Run: headless pygame with SDL's dummy video driver; simulated clock (each Clock.tick advances the game by its frame time, no real sleeping); random seed 0; keys injected as events and as key.get_pressed() state; no mouse input.
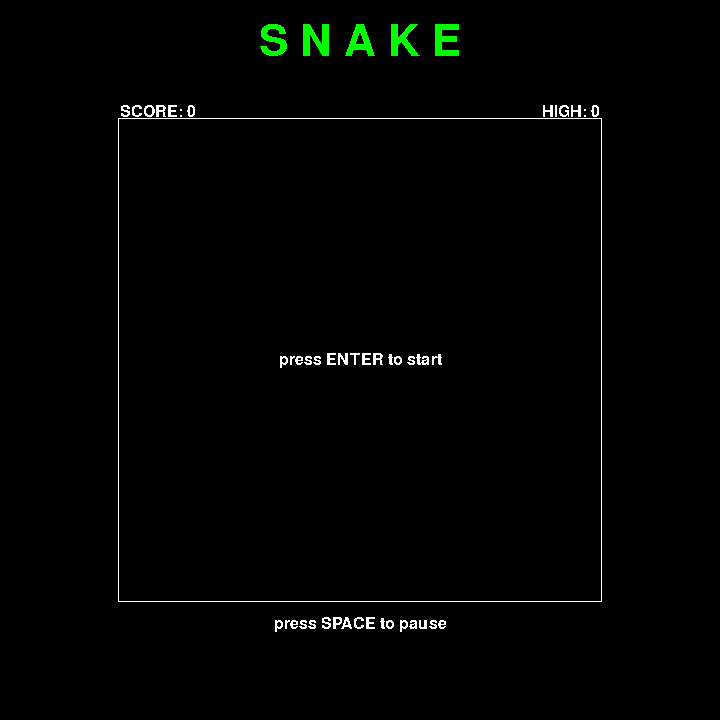
Frame 1 of 4 · flips 1–60 · no input
Frame 2 of 4 · flips 61–180 · tapped SPACE, RETURN · held RIGHT (→), D · screen unchanged from frame 1, image omitted
Frame 3 of 4 · flips 181–300 · held DOWN (↓), S · screen unchanged from frame 2, image omitted
Frame 4 of 4 · flips 301–420 · held LEFT (←), A, UP (↑), W · screen unchanged from frame 3, image omitted

The pygame program that drew these frames:

import sys
import pygame
import random
import time

from os import environ
environ['PYGAME_HIDE_SUPPORT_PROMPT'] = '1'

pygame.init()

BLACK = [0, 0, 0]
WHITE = [255, 255, 255]
RED = [255, 0, 0]
GREEN = [0, 255, 0]
YELLOW = [255, 255, 0]

BLOCK_SIZE = 20
STEP = BLOCK_SIZE

KEY_COOLDOWN = 500

EDGE_RIGHT = 600
EDGE_LEFT = 120
EDGE_TOP = 120
EDGE_BOTTOM = 600

UP = "up"
DOWN = "down"
LEFT = "left"
RIGHT = "right"

VIEWPORT_SIZE = 720

viewport = pygame.display.set_mode([VIEWPORT_SIZE, VIEWPORT_SIZE])
pygame.display.set_caption("SNAKE")

score = 0
high_score = 0
snake_length = 3

play = False
pause = False

class Segment(pygame.sprite.Sprite):
    def __init__(self, pos_x, pos_y, direction):
        super().__init__()
        self.image = pygame.Surface([BLOCK_SIZE, BLOCK_SIZE])
        self.image.fill(WHITE)
        self.rect = self.image.get_rect()
        self.direction = direction
        self.rect.x = pos_x
        self.rect.y = pos_y

    def move_up(self):
        self.rect.y -= STEP

    def move_down(self):
        self.rect.y += STEP

    def move_left(self):
        self.rect.x -= STEP
    
    def move_right(self):
        self.rect.x += STEP

class Apple():
    def __init__(self):
        super().__init__()
        self.exist = False
        self.image = pygame.Surface([BLOCK_SIZE, BLOCK_SIZE])
        self.image.fill(RED)
        self.rect = self.image.get_rect()
        self.type = "red"
    
    def generate(self):
        golden_chance = random.randint(1, 10)
        if golden_chance == 7:
            self.image.fill(YELLOW)
            self.type = "golden"
        else:
            self.image.fill(RED)
            self.type = "red"
        
        while self.exist == False:
            self.rect.x = (random.randint(EDGE_LEFT // BLOCK_SIZE, (EDGE_RIGHT // BLOCK_SIZE)-1)) * BLOCK_SIZE
            self.rect.y = (random.randint(EDGE_TOP // BLOCK_SIZE, (EDGE_BOTTOM // BLOCK_SIZE)-1)) * BLOCK_SIZE

            self.exist = True
            for segment in snake:
                if self.rect.center == segment.rect.center or check_out_of_bounds(self):
                    self.exist = False



def move_snake(snake):
    next_dir = ""
    last_dir = ""

    for segment in snake:

        next_dir = last_dir
        
        if segment.direction == UP:
            segment.move_up()
        
        if segment.direction == DOWN:
            segment.move_down()
        
        if segment.direction == LEFT:
            segment.move_left()

        if segment.direction == RIGHT:
            segment.move_right()

        last_dir = segment.direction
        
        if (next_dir != ""):
            segment.direction = next_dir

def snake_add(snake:pygame.sprite.Group):
    snake_tail:Segment = snake.sprites()[snake_length-1]

    if snake_tail.direction == UP:
        new_segment = Segment(snake_tail.rect.x, snake_tail.rect.y + BLOCK_SIZE, UP)
    if snake_tail.direction == DOWN:
        new_segment = Segment(snake_tail.rect.x, snake_tail.rect.y - BLOCK_SIZE, DOWN)
    if snake_tail.direction == LEFT:
        new_segment = Segment(snake_tail.rect.x + BLOCK_SIZE, snake_tail.rect.y, LEFT)
    if snake_tail.direction == RIGHT:
        new_segment = Segment(snake_tail.rect.x - BLOCK_SIZE, snake_tail.rect.y, RIGHT)

    snake.add(new_segment)

def check_out_of_bounds(object):
    if object.rect.x < EDGE_LEFT:
        return True
    if object.rect.x > EDGE_RIGHT - BLOCK_SIZE:
        return True
    if object.rect.y < EDGE_TOP:
        return True
    if object.rect.y > EDGE_BOTTOM - BLOCK_SIZE:
        return True
    return False
    
def check_self_collision(snake:pygame.sprite.Group):
    snake_head = snake.sprites()[0]
    skip_snake_head = True
    for segment in snake:
        if skip_snake_head == False:
            if snake_head.rect.center == segment.rect.center:
                return True
        skip_snake_head = False
    return False

def check_snake_apple_collision(snake:pygame.sprite.Group, apple:Apple):
    for segment in snake:
        if apple.rect.center == segment.rect.center:
            return True
    return False

def game_end(game_over, game_win):
    global snake, score, high_score, snake_length, play, input

    play = False
    if score > high_score:
        high_score = score
    score = 0
    snake_length = 3
    input = RIGHT

    time.sleep(0.5)

    if game_win:
        text = large_font.render("YOU WON", True, YELLOW)
    if game_over:
        text = large_font.render("GAME OVER", True, RED)
    backdrop_size = text.get_rect()
    backdrop = pygame.Surface([backdrop_size.width, backdrop_size.height])
    backdrop.fill(BLACK)

    viewport.blit(backdrop, [VIEWPORT_SIZE // 2 - backdrop_size.width // 2, VIEWPORT_SIZE // 2 - backdrop_size.height // 2])
    viewport.blit(text, [VIEWPORT_SIZE // 2 - backdrop_size.width // 2, VIEWPORT_SIZE // 2 - backdrop_size.height // 2])

    pygame.display.flip()

    time.sleep(2)

    snake.empty()
    for i in range(0, snake_length):   
        new_segment = Segment(360- i*BLOCK_SIZE, 360, RIGHT)
        snake.add(new_segment)

UPDATE = pygame.USEREVENT
pygame.time.set_timer(UPDATE, 150)

clock = pygame.time.Clock()

medium_font = pygame.font.SysFont('Bahnschrift', 24, False, False)
large_font = pygame.font.SysFont('Bahnschrift', 64, False, False)

snake = pygame.sprite.Group()
for i in range(0, snake_length):   
    new_segment = Segment(360- i*BLOCK_SIZE, 360, RIGHT)
    snake.add(new_segment)

apple = Apple()

game_over = False
game_win = False

key_cooldown_timer = 0
golden_buff = 0

input = RIGHT

running = True

while running:
    viewport.fill(BLACK)
    
    text = large_font.render("S N A K E" , False, GREEN)
    viewport.blit(text, [VIEWPORT_SIZE // 2 - text.get_rect().width // 2, 20])

    text = medium_font.render(f"SCORE: {score}" , False, WHITE)
    viewport.blit(text, [EDGE_LEFT, EDGE_TOP - text.get_rect().height])
    
    text = medium_font.render(f"HIGH: {high_score}" , False, WHITE)
    viewport.blit(text, [EDGE_RIGHT - text.get_rect().width, EDGE_TOP - text.get_rect().height])

    text = medium_font.render("press SPACE to pause" , False, WHITE)
    viewport.blit(text, [VIEWPORT_SIZE // 2 - text.get_rect().width // 2, EDGE_BOTTOM + text.get_rect().height])

    arena = pygame.draw.rect(viewport, WHITE, (EDGE_LEFT - 2, EDGE_TOP - 2, 484, 484), 1)

    snake_direction = snake.sprites()[0].direction

    key_cooldown_timer += clock.get_time()

    key = pygame.key.get_pressed()
    
    if key[pygame.K_RETURN] and play == False and pause == False:
        play = True
    
    if key[pygame.K_SPACE] and key_cooldown_timer > KEY_COOLDOWN:
        if (play == True) and (pause == False):
            play = False
            pause = True
        elif (play == False) and (pause == True):
            play = True
            pause = False
        key_cooldown_timer = 0
    
    if play:
        if key[pygame.K_UP] and snake_direction != DOWN:
            input = UP
        if key[pygame.K_DOWN] and snake_direction != UP:
            input = DOWN
        if key[pygame.K_LEFT] and snake_direction != RIGHT:
            input = LEFT
        if key[pygame.K_RIGHT] and snake_direction != LEFT:
            input = RIGHT

        snake.draw(viewport)

        if apple.exist == False:
            apple.generate()
            
        viewport.blit(apple.image, [apple.rect.x, apple.rect.y])

    elif pause:
        text = large_font.render("PAUSED", True, YELLOW)
        viewport.blit(text, [VIEWPORT_SIZE // 2 - text.get_rect().width // 2, VIEWPORT_SIZE // 2 - text.get_rect().height // 2])

    else:
        text = medium_font.render("press ENTER to start" , False, WHITE)
        viewport.blit(text, [VIEWPORT_SIZE // 2 - text.get_rect().width // 2 , VIEWPORT_SIZE // 2 - text.get_rect().height // 2])

    for event in pygame.event.get():
        
        if event.type == UPDATE and play:
            snake.sprites()[0].direction = input
            
            move_snake(snake)

            if check_snake_apple_collision(snake, apple) == True:
                apple.exist = False
                if apple.type == "golden":
                    score += 7
                    golden_buff = 7
                else:
                    score += 1
                    snake_add(snake)
                    snake_length += 1
            
            if (golden_buff != 0):
                snake_add(snake)
                snake_length += 1
                golden_buff -= 1
            
            if check_out_of_bounds(snake.sprites()[0]): game_over = True
            if check_self_collision(snake): game_over = True
            
            if score == 841:
                play = False
                game_win = True
            
            if (game_win or game_over):
                game_end(game_over, game_win)
                game_over = False
                game_win = False
        
        if event.type == pygame.QUIT or key[pygame.K_ESCAPE]:
            pygame.quit()
            sys.exit()

    pygame.display.flip()
    clock.tick(60)
